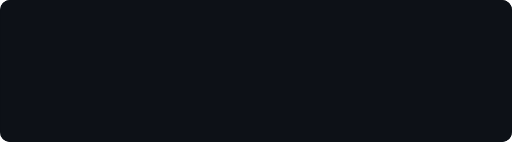
t = 0.00 s
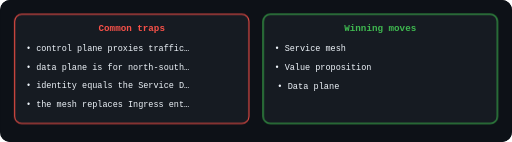
t = 3.85 s
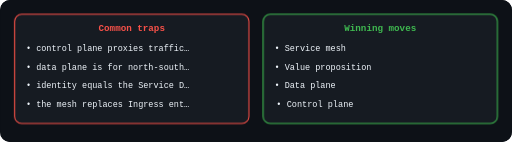
t = 4.13 s
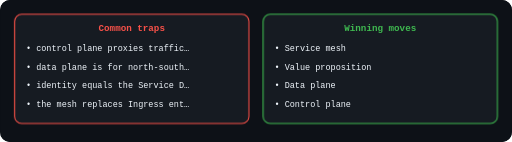
t = 4.40 s
t = 4.68 s: frame unchanged from t = 4.40 s, image omitted
t = 4.95 s: frame unchanged from t = 4.40 s, image omitted

The animated SVG that drew these frames (rendered in a browser with its animation timeline set to each time). Animation: 3 CSS @keyframes rules; one cycle of 6.05 s, repeats indefinitely.

<svg viewBox="0 0 720 200" width="100%" role="img" aria-label="" class="il-anim" style="display:block;max-width:720px;margin:0 auto;background:#0d1117;border-radius:10px"><rect width="720" height="200" fill="#0d1117" rx="10"/>
<style>
.il-anim .a-node{opacity:0;animation:il-pop .55s cubic-bezier(.2,.9,.3,1.2) forwards}
.il-anim .a-flow{stroke-dasharray:8 6;animation:il-dash 1.1s linear infinite}
.il-anim .a-pulse{animation:il-pulse 2.2s ease-in-out infinite}
.il-anim .a-glow{filter:drop-shadow(0 0 6px currentColor)}
@keyframes il-pop{from{opacity:0;transform:scale(.82)}to{opacity:1;transform:scale(1)}}
@keyframes il-dash{to{stroke-dashoffset:-28}}
@keyframes il-pulse{0%,100%{opacity:1}50%{opacity:.45}}
@media (prefers-reduced-motion:reduce){.il-anim .a-node,.il-anim .a-flow,.il-anim .a-pulse{animation:none!important;opacity:1!important}}
</style><rect x="20.0" y="20" width="330.0" height="154" rx="10" fill="#161b22" stroke="#f85149" stroke-width="1.5" opacity="1.0" class="a-node" style="animation-delay:0.00s"/>
<text x="185.0" y="44" font-family="ui-monospace,SFMono-Regular,SF Mono,Menlo,Consolas,monospace" font-size="13" fill="#f85149" text-anchor="middle" font-weight="700" opacity="1.0" class="a-node" style="animation-delay:0.35s">Common traps</text>
<text x="36.0" y="72" font-family="ui-monospace,SFMono-Regular,SF Mono,Menlo,Consolas,monospace" font-size="12" fill="#f0f6fc" text-anchor="start" font-weight="400" opacity="1.0" class="a-node" style="animation-delay:0.70s">• control plane proxies traffic…</text>
<text x="36.0" y="98" font-family="ui-monospace,SFMono-Regular,SF Mono,Menlo,Consolas,monospace" font-size="12" fill="#f0f6fc" text-anchor="start" font-weight="400" opacity="1.0" class="a-node" style="animation-delay:1.05s">• data plane is for north-south…</text>
<text x="36.0" y="124" font-family="ui-monospace,SFMono-Regular,SF Mono,Menlo,Consolas,monospace" font-size="12" fill="#f0f6fc" text-anchor="start" font-weight="400" opacity="1.0" class="a-node" style="animation-delay:1.40s">• identity equals the Service D…</text>
<text x="36.0" y="150" font-family="ui-monospace,SFMono-Regular,SF Mono,Menlo,Consolas,monospace" font-size="12" fill="#f0f6fc" text-anchor="start" font-weight="400" opacity="1.0" class="a-node" style="animation-delay:1.75s">• the mesh replaces Ingress ent…</text>
<rect x="370.0" y="20" width="330.0" height="154" rx="10" fill="#161b22" stroke="#3fb950" stroke-width="1.5" opacity="1.0" class="a-node" style="animation-delay:2.10s"/>
<text x="535.0" y="44" font-family="ui-monospace,SFMono-Regular,SF Mono,Menlo,Consolas,monospace" font-size="13" fill="#3fb950" text-anchor="middle" font-weight="700" opacity="1.0" class="a-node" style="animation-delay:2.45s">Winning moves</text>
<text x="386.0" y="72" font-family="ui-monospace,SFMono-Regular,SF Mono,Menlo,Consolas,monospace" font-size="12" fill="#f0f6fc" text-anchor="start" font-weight="400" opacity="1.0" class="a-node" style="animation-delay:2.80s">• Service mesh</text>
<text x="386.0" y="98" font-family="ui-monospace,SFMono-Regular,SF Mono,Menlo,Consolas,monospace" font-size="12" fill="#f0f6fc" text-anchor="start" font-weight="400" opacity="1.0" class="a-node" style="animation-delay:3.15s">• Value proposition</text>
<text x="386.0" y="124" font-family="ui-monospace,SFMono-Regular,SF Mono,Menlo,Consolas,monospace" font-size="12" fill="#f0f6fc" text-anchor="start" font-weight="400" opacity="1.0" class="a-node" style="animation-delay:3.50s">• Data plane</text>
<text x="386.0" y="150" font-family="ui-monospace,SFMono-Regular,SF Mono,Menlo,Consolas,monospace" font-size="12" fill="#f0f6fc" text-anchor="start" font-weight="400" opacity="1.0" class="a-node" style="animation-delay:3.85s">• Control plane</text></svg>
